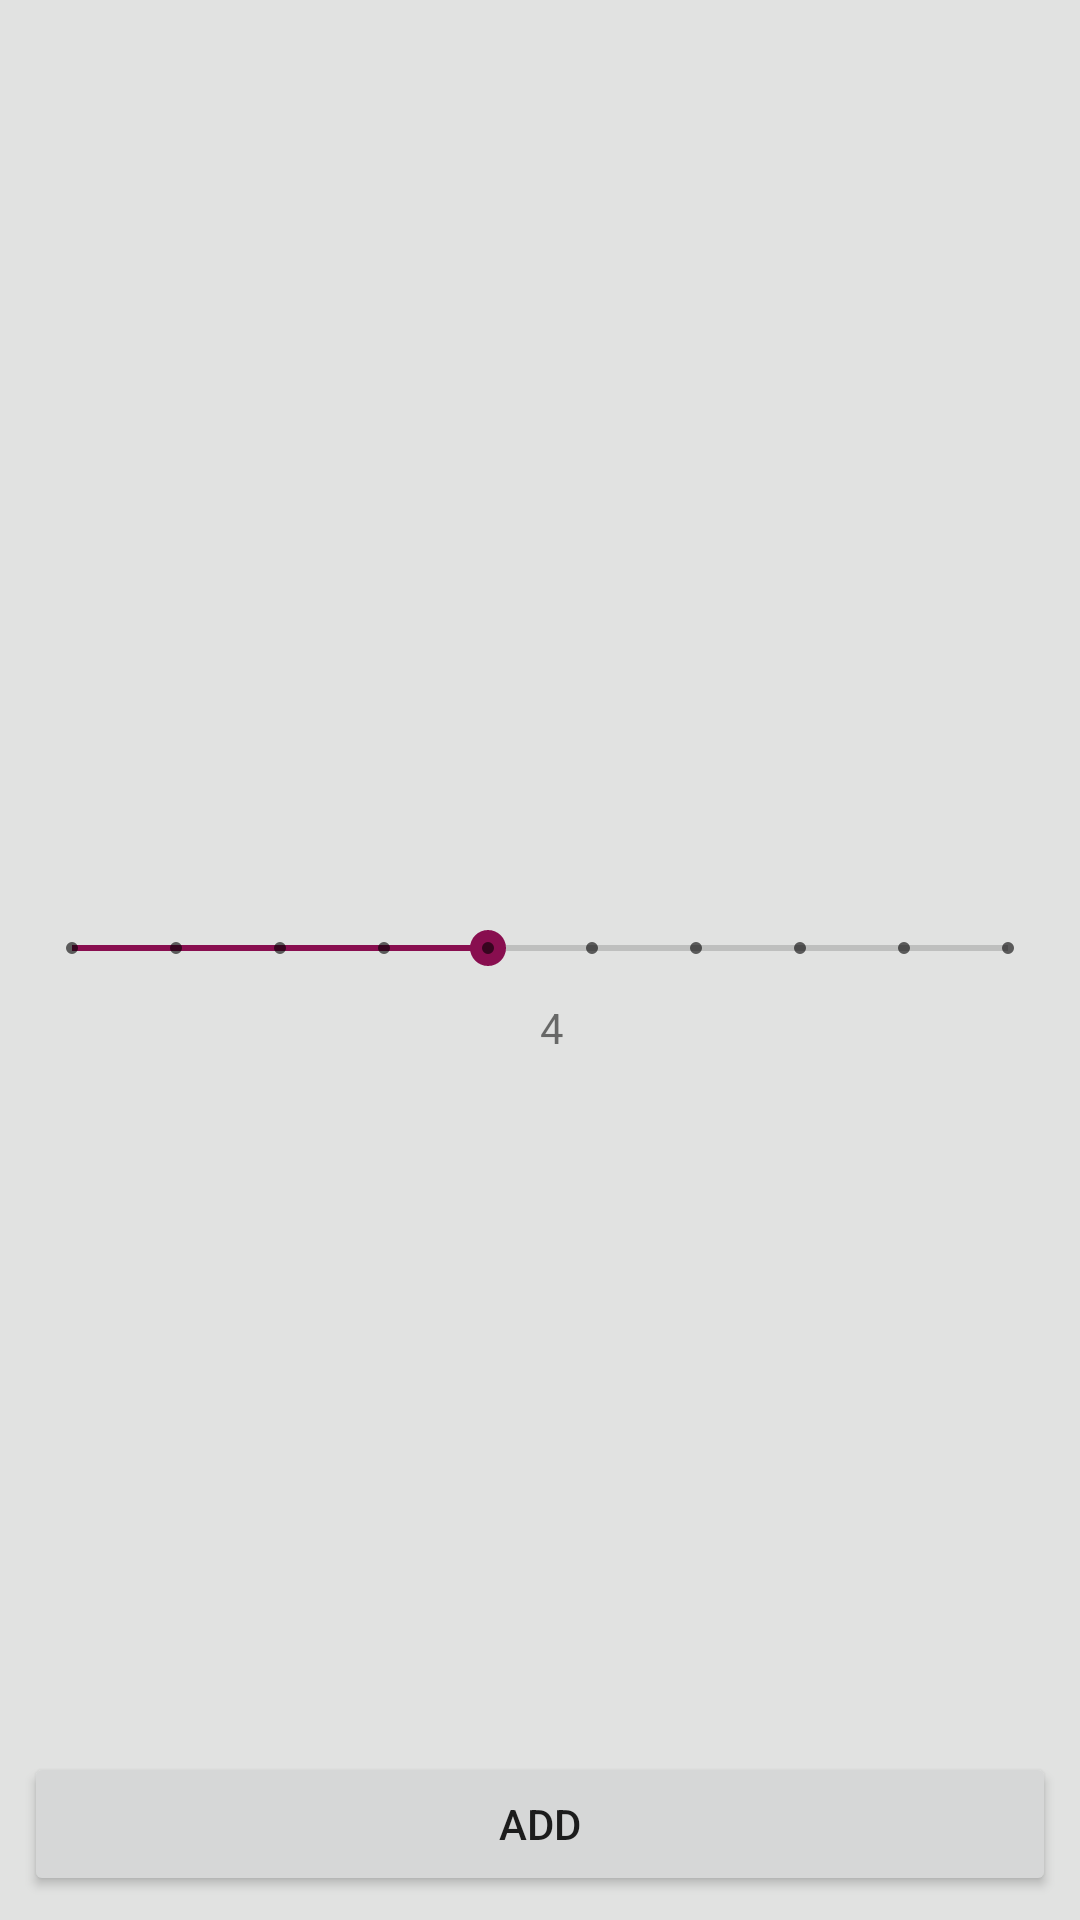

Layout XML and referenced resources for this Android screen:
<!-- AndroidManifest.xml: application theme AppTheme -->
<!-- res/layout/activity_main.xml -->
<?xml version="1.0" encoding="utf-8"?>
<androidx.constraintlayout.widget.ConstraintLayout
        android:id="@+id/mainView"
        xmlns:android="http://schemas.android.com/apk/res/android"
        xmlns:tools="http://schemas.android.com/tools"
        xmlns:app="http://schemas.android.com/apk/res-auto"
        android:layout_width="match_parent"
        android:layout_height="match_parent"
        tools:context=".MainActivity">

    <androidx.recyclerview.widget.RecyclerView
        android:id="@+id/progressList"
        android:layout_width="match_parent"
        android:layout_height="0dp"
        android:layout_marginStart="8dp"
        android:layout_marginTop="8dp"
        android:layout_marginEnd="8dp"
        android:layout_marginBottom="8dp"
        app:layout_constrainedHeight="true"
        app:layout_constraintBottom_toTopOf="@+id/seekBar"
        app:layout_constraintEnd_toEndOf="parent"
        app:layout_constraintStart_toStartOf="parent"
        app:layout_constraintTop_toTopOf="parent">

    </androidx.recyclerview.widget.RecyclerView>

    <SeekBar
        android:id="@+id/seekBar"
        android:layout_width="match_parent"
        android:layout_height="wrap_content"
        android:layout_marginStart="8dp"
        android:layout_marginEnd="8dp"
        android:layout_marginBottom="8dp"
        android:max="9"
        android:min="0"
        style="@style/Widget.AppCompat.SeekBar.Discrete"
        android:progress="4"
        app:layout_constraintBottom_toBottomOf="parent"
        app:layout_constraintEnd_toEndOf="parent"
        app:layout_constraintStart_toStartOf="parent"
        app:layout_constraintTop_toTopOf="parent" />

    <TextView
        android:id="@+id/seekBarValue"
        android:layout_width="wrap_content"
        android:layout_height="wrap_content"
        android:layout_marginStart="8dp"
        android:layout_marginTop="8dp"
        app:layout_constraintEnd_toEndOf="parent"
        app:layout_constraintStart_toStartOf="parent"
        app:layout_constraintTop_toBottomOf="@+id/seekBar"
        android:text="4"/>

    <Button
        android:id="@+id/addProgress"
        style="@style/Widget.AppCompat.Button"
        android:layout_width="match_parent"
        android:layout_height="wrap_content"
        android:layout_marginStart="8dp"
        android:layout_marginEnd="8dp"
        android:layout_marginBottom="8dp"
        android:onClick="addProgressClicked"
        android:text="Add"
        app:layout_constraintBottom_toBottomOf="parent"
        app:layout_constraintEnd_toEndOf="parent"
        app:layout_constraintStart_toStartOf="parent" />

</androidx.constraintlayout.widget.ConstraintLayout>
<!-- resources referenced by this layout -->
<resources>
  <style name="AppTheme" parent="Theme.MaterialComponents.DayNight.NoActionBar">
          <item name="android:colorBackground">@color/background</item>
          <item name="colorControlActivated">@color/primaryColor</item>
          <item name="colorAccent">@color/primaryColor</item>
      </style>
  <color name="background">#E1E2E1</color>
  <color name="primaryColor">#880e4f</color>
</resources>
